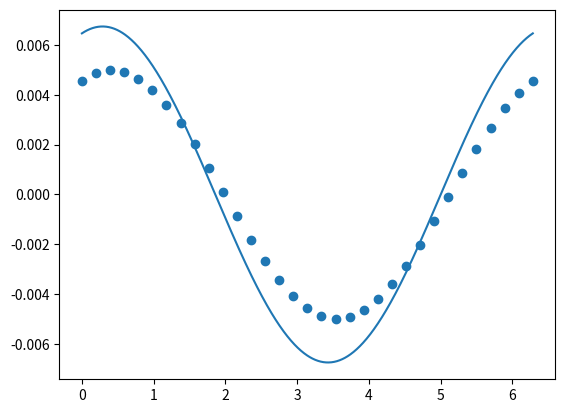

Here is the Python script that generated this plot:
## Code to solve the advection diffusion equation with the theta scheme

import numpy as np 
import pandas as pd 
import scipy.linalg as la
import matplotlib.pyplot as plt

class Solver():
    def __init__(self, a=1, eta=1, theta=0.8, N=64, T=1):
        self.a = 1
        self.eta = eta  
        self.theta = theta 
        self.N = N
        self.dx = 2*np.pi/(N+1) 
        if theta > 0.5:
            dt = self.dx
        else:
            dt = 0.1* self.dx**2 /abs(eta)
        self.T = T 
        self.nT = int(T/dt) + 1
        self.dt = T/self.nT
        self.cfl = eta * self.dt/self.dx**2

    def make_operators(self):
        N = self.N
        I = np.array(np.eye(N+1))
        D0 = np.zeros((N+1,N+1))
        Dpm = np.array(-2*np.eye(N+1)/(self.dx**2))
        for i in range(N + 1):
            for j in range(N + 1):
                if i==j+1:
                    D0[i,j] = -1/(2*self.dx)
                    Dpm[i,j] = 1/(self.dx**2)
                elif i==j-1:
                    D0[i,j] = 1/(2*self.dx)
                    Dpm[i,j] = 1/(self.dx**2)
        
        D0[-1,1] = 1/(2*self.dx)
        D0[0,-2] = -1/(2*self.dx)
        Dpm[-1,1] = 1/(self.dx**2)
        Dpm[0,-2] = 1/(self.dx**2)
        
        self.lhs = I - self.theta*self.dt*(-self.a*D0 + self.eta * Dpm)
        self.rhs = I + (1-self.theta)*self.dt*(-self.a*D0 + self.eta * Dpm)

        self.transition = la.inv(self.lhs) @ self.rhs

    def set_ic(self):
        self.x = np.linspace(0,2*np.pi,self.N + 1).reshape((self.N+1,1))
        self.v = np.sin(self.x)

    def solve_to_T(self):
        current = self.v 
        for i in range(self.nT):
            next = self.transition @ current 
            current = next 
        self.soln = next 
        return self.x, self.soln

    def get_analytic(self):
        x = np.linspace(0,2*np.pi,1000)
        self.u = np.sin(x - self.a*self.T)*np.exp(-self.eta*self.T)
        return x, self.u

    def get_errors(self):
        self.errors = self.soln - np.sin(self.x - self.a*self.T)*np.exp(-self.eta*self.T)
        return self.errors

    def run(self):
        self.make_operators()
        self.set_ic()
        return self.solve_to_T()

def main():
    a, eta, theta = 1, 1, 0.4
    T, N = 5, 32
    solver = Solver(a, eta, theta, N, T)
    x, v = solver.run()
    xx, uu = solver.get_analytic()
    #print(solver.get_errors())
    plt.figure()
    plt.plot(xx,uu)
    plt.scatter(x,v)
    plt.show()

if __name__=="__main__":
    main()


